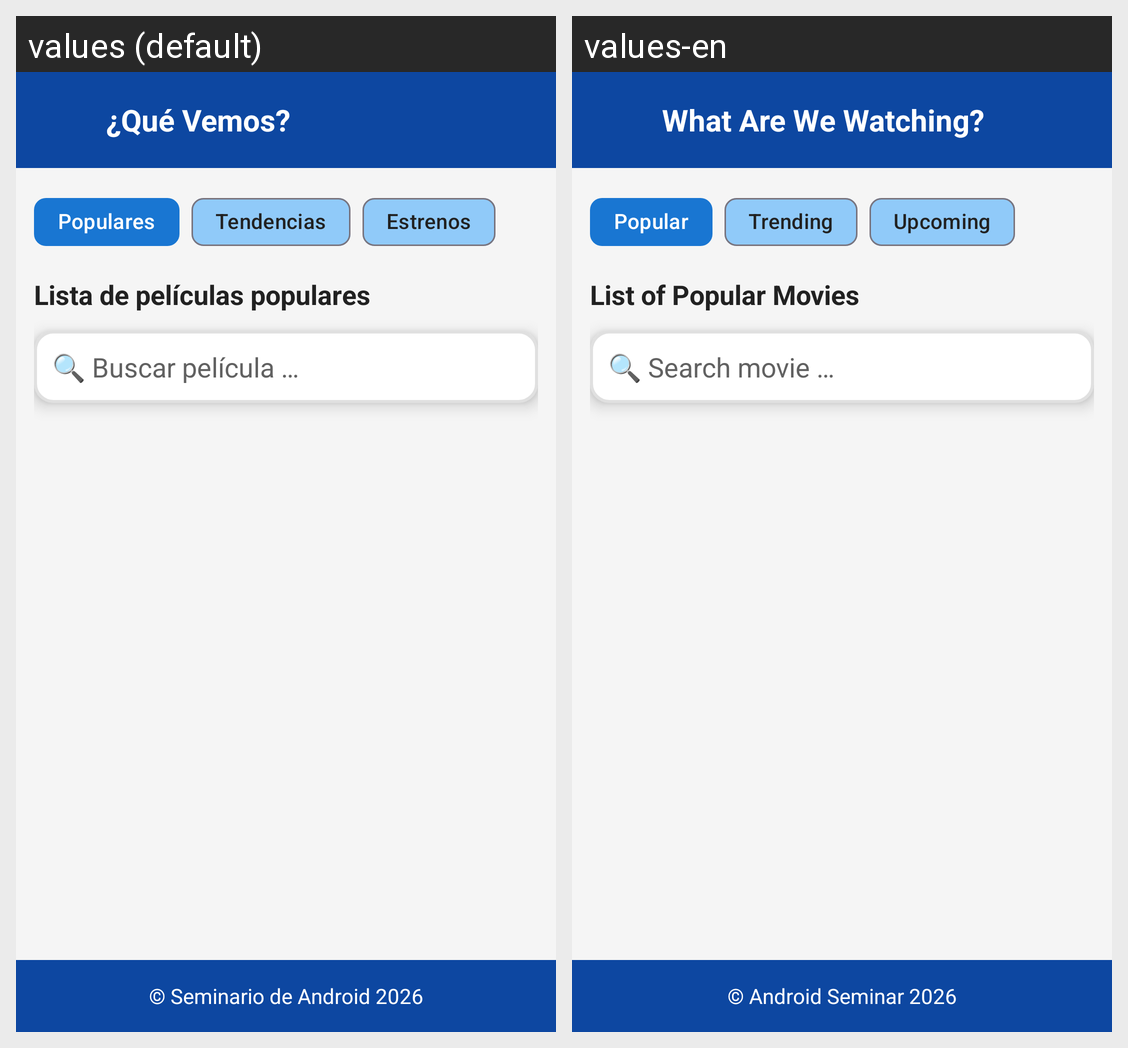

Strings drawn on this Android screen and how each of the app's shown locales translates them:
Android screen res/layout/activity_main.xml rendered under 2 locales, left to right: values (default), values-en. Device: Nexus 5 (rendered at 1080×1920; each locale shown at half size, 540×960, under a caption strip naming it); theme Theme.Seminario.
Strings drawn on this screen, with the default value and each locale's value (text and hints the layout hard-codes, and strings that could not be matched under every locale, appear in the picture but are not listed):

home_title
  values: ¿Qué Vemos?
  values-en: What Are We Watching?

popular
  values: Populares
  values-en: Popular

trending
  values: Tendencias
  values-en: Trending

upcoming
  values: Estrenos
  values-en: Upcoming

popular_movies
  values: Lista de películas populares
  values-en: List of Popular Movies

search_movie
  values: 🔍 Buscar película …
  values-en: 🔍 Search movie …

footer_text
  values: © Seminario de Android 2026
  values-en: © Android Seminar 2026
